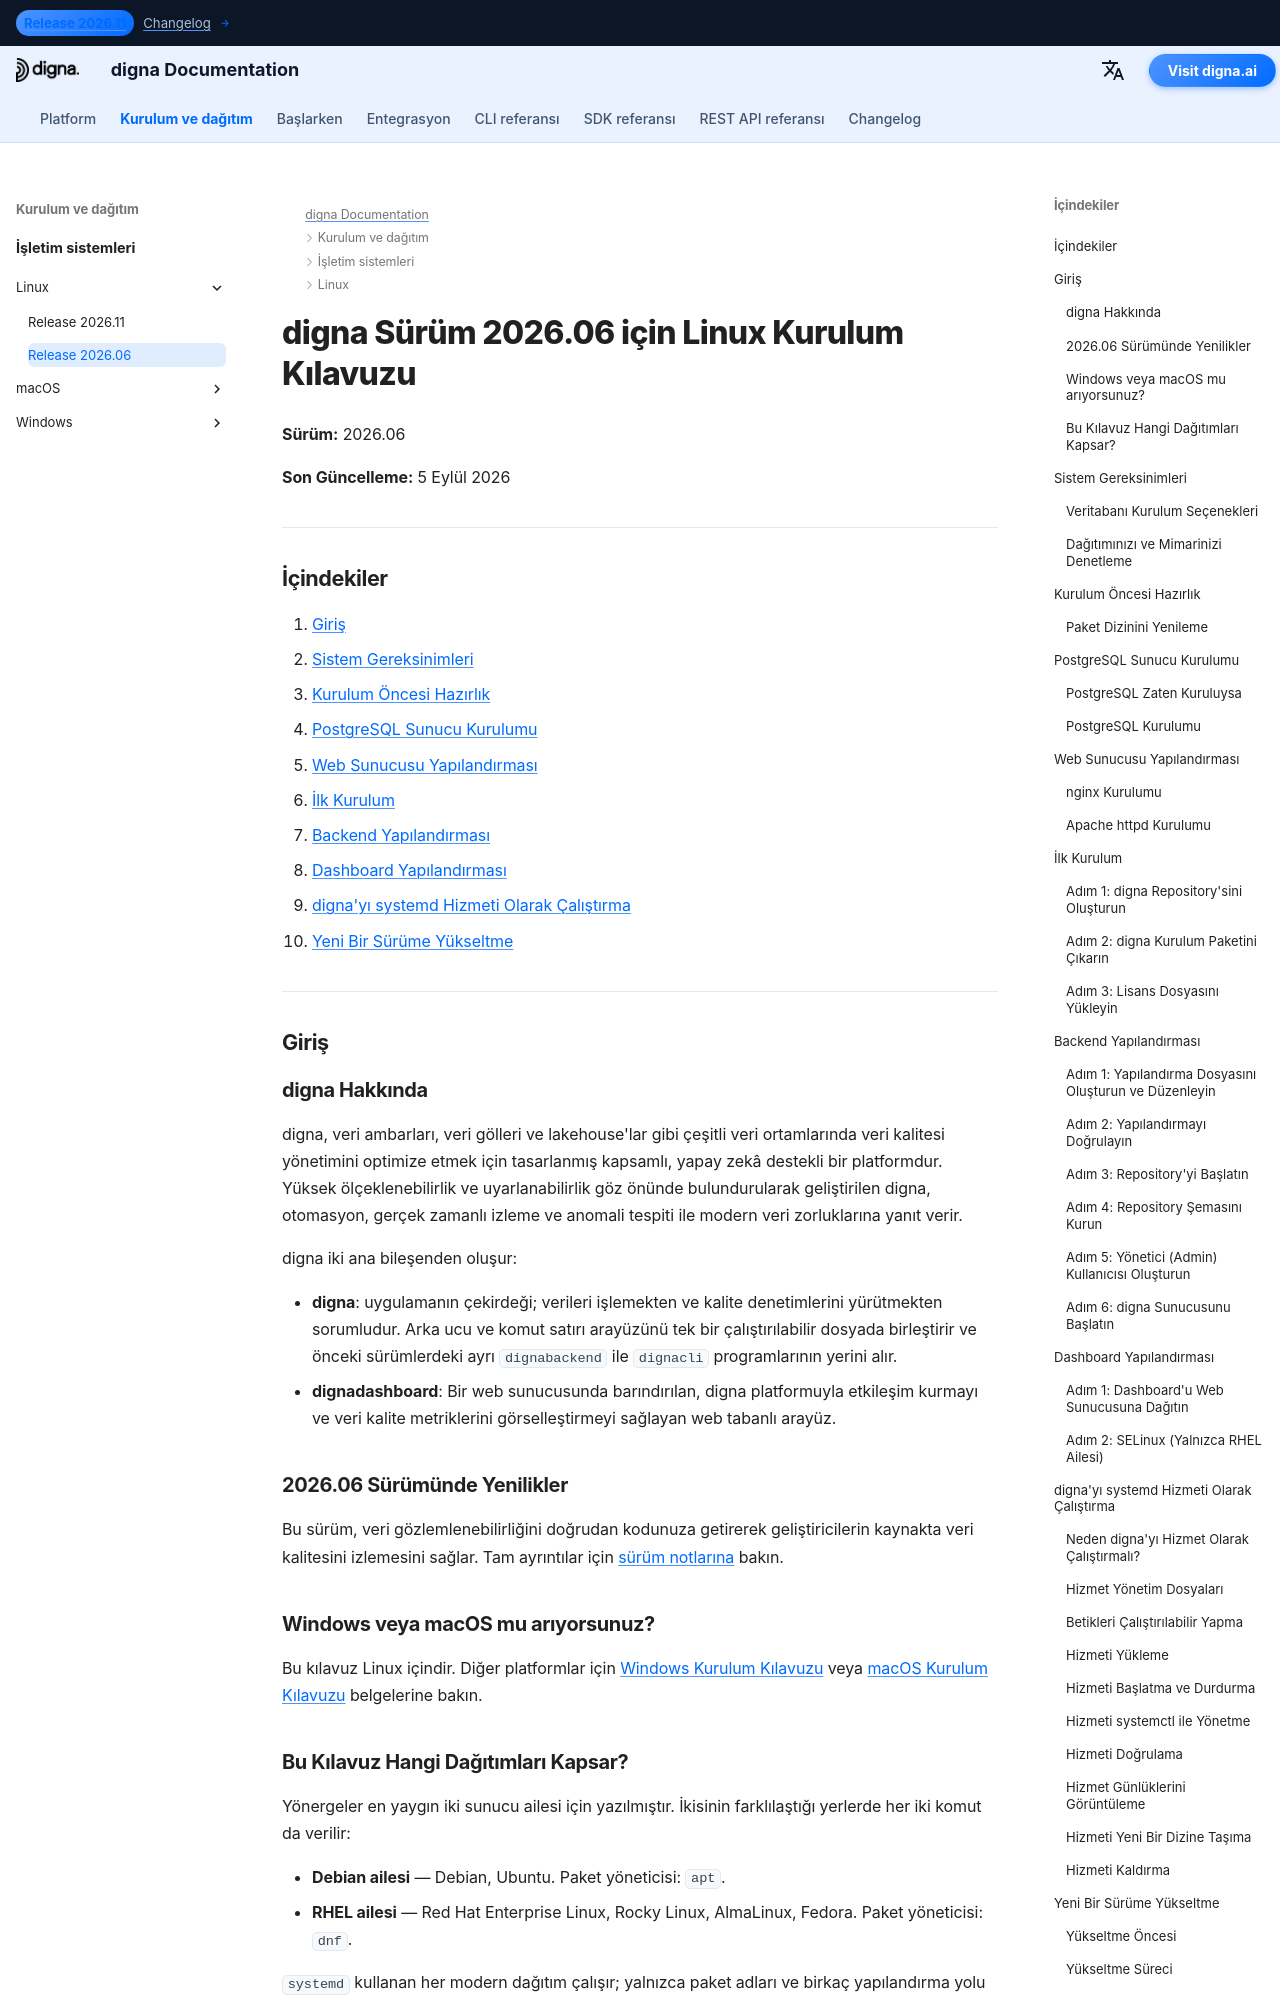

repository: dignaai/digna-docs · page: tr/installation_deployment/Linux/Release 2026.06/installation_guide_digna_linux_2026_06/index.html · generator: mkdocs

---
title: Linux Kurulum Kılavuzu – digna Sürüm 2026.06 | digna Belgeleri
description: digna Sürüm 2026.06'yı Linux'ta kurmaya yönelik adım adım rehber — sistem gereksinimleri, PostgreSQL kurulumu, nginx veya Apache yapılandırması, backend ve dashboard yapılandırması, digna'yı systemd hizmeti olarak çalıştırma ve yeni sürüme yükseltme.
keywords: digna linux kurulumu, digna dağıtım rehberi, digna backend kurulumu, digna dashboard kurulumu, postgresql linux, nginx linux, digna systemd hizmeti, digna yükseltme rehberi
image: /assets/logo_square.png
---

# digna Sürüm 2026.06 için Linux Kurulum Kılavuzu

**Sürüm:** 2026.06

**Son Güncelleme:** 5 Eylül 2026


---

## İçindekiler

1. [Giriş](#introduction)
2. [Sistem Gereksinimleri](#system-requirements)
3. [Kurulum Öncesi Hazırlık](#pre-installation-setup)
4. [PostgreSQL Sunucu Kurulumu](#postgresql-server-setup)
5. [Web Sunucusu Yapılandırması](#web-server-configuration)
6. [İlk Kurulum](#initial-installation)
7. [Backend Yapılandırması](#backend-configuration)
8. [Dashboard Yapılandırması](#dashboard-configuration)
9. [digna'yı systemd Hizmeti Olarak Çalıştırma](#running-digna-as-a-systemd-service)
10. [Yeni Bir Sürüme Yükseltme](#upgrading-to-a-new-release)

---

## Giriş {: #introduction }

### digna Hakkında

digna, veri ambarları, veri gölleri ve lakehouse'lar gibi çeşitli veri ortamlarında veri kalitesi yönetimini optimize etmek için tasarlanmış kapsamlı, yapay zekâ destekli bir platformdur. Yüksek ölçeklenebilirlik ve uyarlanabilirlik göz önünde bulundurularak geliştirilen digna, otomasyon, gerçek zamanlı izleme ve anomali tespiti ile modern veri zorluklarına yanıt verir.

digna iki ana bileşenden oluşur:

- **digna**: uygulamanın çekirdeği; verileri işlemekten ve kalite denetimlerini yürütmekten sorumludur. Arka ucu ve komut satırı arayüzünü tek bir çalıştırılabilir dosyada birleştirir ve önceki sürümlerdeki ayrı `dignabackend` ile `dignacli` programlarının yerini alır.
- **dignadashboard**: Bir web sunucusunda barındırılan, digna platformuyla etkileşim kurmayı ve veri kalite metriklerini görselleştirmeyi sağlayan web tabanlı arayüz.

### 2026.06 Sürümünde Yenilikler

Bu sürüm, veri gözlemlenebilirliğini doğrudan kodunuza getirerek geliştiricilerin kaynakta veri kalitesini izlemesini sağlar. Tam ayrıntılar için [sürüm notlarına](http://docs.digna.ai/changelog/Release_202606/) bakın.
